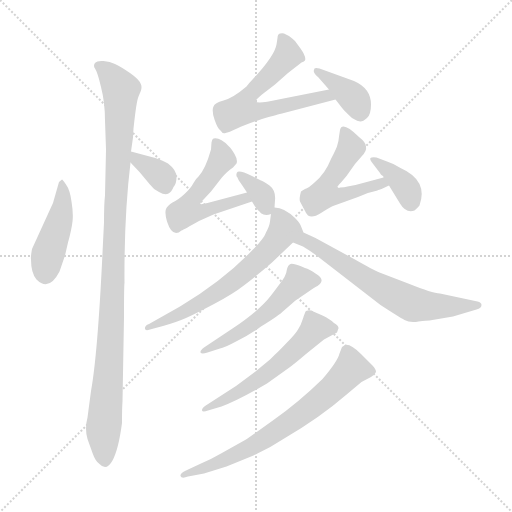
t = 0.00 s
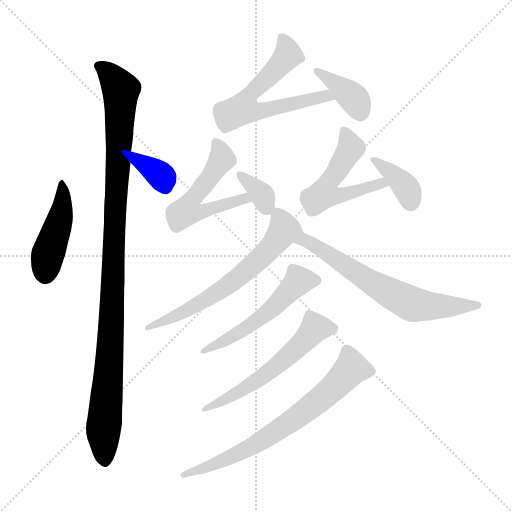
t = 1.96 s
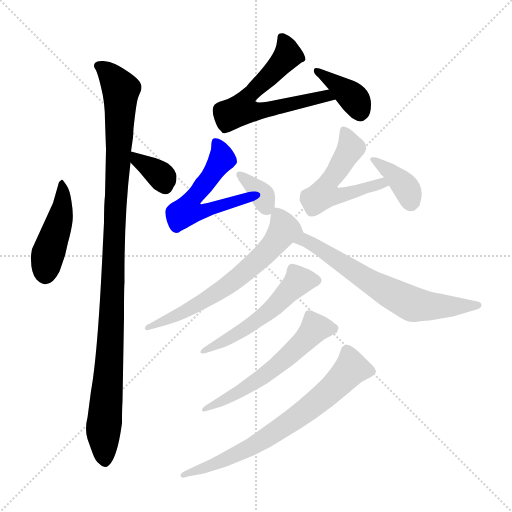
t = 3.91 s
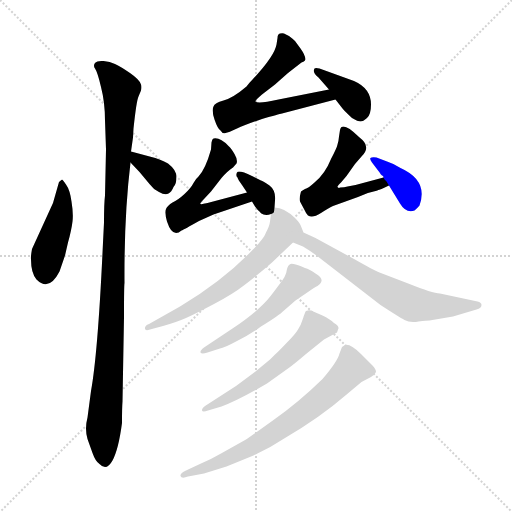
t = 5.87 s
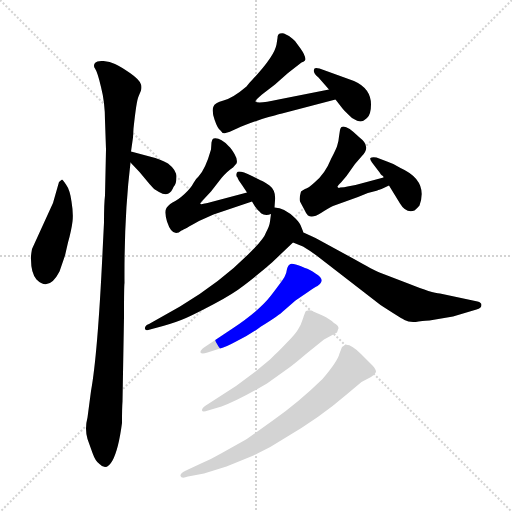
t = 7.82 s
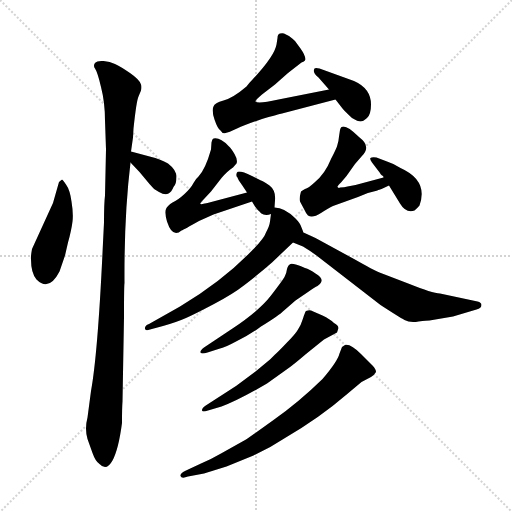
t = 9.78 s

The animated SVG that drew these frames (rendered in a browser with its animation timeline set to each time). Animation: 14 CSS @keyframes rules; one cycle of 9.78 s.

<svg version="1.1" viewBox="0 0 1024 1024" xmlns="http://www.w3.org/2000/svg">
  <g stroke="lightgray" stroke-dasharray="1,1" stroke-width="1" transform="scale(4, 4)">
    <line x1="0" y1="0" x2="256" y2="256"></line>
    <line x1="256" y1="0" x2="0" y2="256"></line>
    <line x1="128" y1="0" x2="128" y2="256"></line>
    <line x1="0" y1="128" x2="256" y2="128"></line>
  </g>
<g transform="scale(1, -1) translate(0, -848)">
   <style type="text/css">
    @keyframes keyframes0 {
      from {
       stroke: blue;
       stroke-dashoffset: 443;
       stroke-width: 128;
       }
       59% {
       animation-timing-function: step-end;
       stroke: blue;
       stroke-dashoffset: 0;
       stroke-width: 128;
       }
       to {
       stroke: black;
       stroke-width: 1024;
       }
       }
       #make-me-a-hanzi-animation-0 {
         animation: keyframes0 0.610514s both;
         animation-delay: 0.000000s;
         animation-timing-function: linear;
       }
    @keyframes keyframes1 {
      from {
       stroke: blue;
       stroke-dashoffset: 1064;
       stroke-width: 128;
       }
       78% {
       animation-timing-function: step-end;
       stroke: blue;
       stroke-dashoffset: 0;
       stroke-width: 128;
       }
       to {
       stroke: black;
       stroke-width: 1024;
       }
       }
       #make-me-a-hanzi-animation-1 {
         animation: keyframes1 1.115885s both;
         animation-delay: 0.610514s;
         animation-timing-function: linear;
       }
    @keyframes keyframes2 {
      from {
       stroke: blue;
       stroke-dashoffset: 350;
       stroke-width: 128;
       }
       53% {
       animation-timing-function: step-end;
       stroke: blue;
       stroke-dashoffset: 0;
       stroke-width: 128;
       }
       to {
       stroke: black;
       stroke-width: 1024;
       }
       }
       #make-me-a-hanzi-animation-2 {
         animation: keyframes2 0.534831s both;
         animation-delay: 1.726400s;
         animation-timing-function: linear;
       }
    @keyframes keyframes3 {
      from {
       stroke: blue;
       stroke-dashoffset: 621;
       stroke-width: 128;
       }
       67% {
       animation-timing-function: step-end;
       stroke: blue;
       stroke-dashoffset: 0;
       stroke-width: 128;
       }
       to {
       stroke: black;
       stroke-width: 1024;
       }
       }
       #make-me-a-hanzi-animation-3 {
         animation: keyframes3 0.755371s both;
         animation-delay: 2.261230s;
         animation-timing-function: linear;
       }
    @keyframes keyframes4 {
      from {
       stroke: blue;
       stroke-dashoffset: 382;
       stroke-width: 128;
       }
       55% {
       animation-timing-function: step-end;
       stroke: blue;
       stroke-dashoffset: 0;
       stroke-width: 128;
       }
       to {
       stroke: black;
       stroke-width: 1024;
       }
       }
       #make-me-a-hanzi-animation-4 {
         animation: keyframes4 0.560872s both;
         animation-delay: 3.016602s;
         animation-timing-function: linear;
       }
    @keyframes keyframes5 {
      from {
       stroke: blue;
       stroke-dashoffset: 544;
       stroke-width: 128;
       }
       64% {
       animation-timing-function: step-end;
       stroke: blue;
       stroke-dashoffset: 0;
       stroke-width: 128;
       }
       to {
       stroke: black;
       stroke-width: 1024;
       }
       }
       #make-me-a-hanzi-animation-5 {
         animation: keyframes5 0.692708s both;
         animation-delay: 3.577474s;
         animation-timing-function: linear;
       }
    @keyframes keyframes6 {
      from {
       stroke: blue;
       stroke-dashoffset: 343;
       stroke-width: 128;
       }
       53% {
       animation-timing-function: step-end;
       stroke: blue;
       stroke-dashoffset: 0;
       stroke-width: 128;
       }
       to {
       stroke: black;
       stroke-width: 1024;
       }
       }
       #make-me-a-hanzi-animation-6 {
         animation: keyframes6 0.529134s both;
         animation-delay: 4.270182s;
         animation-timing-function: linear;
       }
    @keyframes keyframes7 {
      from {
       stroke: blue;
       stroke-dashoffset: 524;
       stroke-width: 128;
       }
       63% {
       animation-timing-function: step-end;
       stroke: blue;
       stroke-dashoffset: 0;
       stroke-width: 128;
       }
       to {
       stroke: black;
       stroke-width: 1024;
       }
       }
       #make-me-a-hanzi-animation-7 {
         animation: keyframes7 0.676432s both;
         animation-delay: 4.799316s;
         animation-timing-function: linear;
       }
    @keyframes keyframes8 {
      from {
       stroke: blue;
       stroke-dashoffset: 373;
       stroke-width: 128;
       }
       55% {
       animation-timing-function: step-end;
       stroke: blue;
       stroke-dashoffset: 0;
       stroke-width: 128;
       }
       to {
       stroke: black;
       stroke-width: 1024;
       }
       }
       #make-me-a-hanzi-animation-8 {
         animation: keyframes8 0.553548s both;
         animation-delay: 5.475749s;
         animation-timing-function: linear;
       }
    @keyframes keyframes9 {
      from {
       stroke: blue;
       stroke-dashoffset: 633;
       stroke-width: 128;
       }
       67% {
       animation-timing-function: step-end;
       stroke: blue;
       stroke-dashoffset: 0;
       stroke-width: 128;
       }
       to {
       stroke: black;
       stroke-width: 1024;
       }
       }
       #make-me-a-hanzi-animation-9 {
         animation: keyframes9 0.765137s both;
         animation-delay: 6.029297s;
         animation-timing-function: linear;
       }
    @keyframes keyframes10 {
      from {
       stroke: blue;
       stroke-dashoffset: 653;
       stroke-width: 128;
       }
       68% {
       animation-timing-function: step-end;
       stroke: blue;
       stroke-dashoffset: 0;
       stroke-width: 128;
       }
       to {
       stroke: black;
       stroke-width: 1024;
       }
       }
       #make-me-a-hanzi-animation-10 {
         animation: keyframes10 0.781413s both;
         animation-delay: 6.794434s;
         animation-timing-function: linear;
       }
    @keyframes keyframes11 {
      from {
       stroke: blue;
       stroke-dashoffset: 527;
       stroke-width: 128;
       }
       63% {
       animation-timing-function: step-end;
       stroke: blue;
       stroke-dashoffset: 0;
       stroke-width: 128;
       }
       to {
       stroke: black;
       stroke-width: 1024;
       }
       }
       #make-me-a-hanzi-animation-11 {
         animation: keyframes11 0.678874s both;
         animation-delay: 7.575846s;
         animation-timing-function: linear;
       }
    @keyframes keyframes12 {
      from {
       stroke: blue;
       stroke-dashoffset: 565;
       stroke-width: 128;
       }
       65% {
       animation-timing-function: step-end;
       stroke: blue;
       stroke-dashoffset: 0;
       stroke-width: 128;
       }
       to {
       stroke: black;
       stroke-width: 1024;
       }
       }
       #make-me-a-hanzi-animation-12 {
         animation: keyframes12 0.709798s both;
         animation-delay: 8.254720s;
         animation-timing-function: linear;
       }
    @keyframes keyframes13 {
      from {
       stroke: blue;
       stroke-dashoffset: 694;
       stroke-width: 128;
       }
       69% {
       animation-timing-function: step-end;
       stroke: blue;
       stroke-dashoffset: 0;
       stroke-width: 128;
       }
       to {
       stroke: black;
       stroke-width: 1024;
       }
       }
       #make-me-a-hanzi-animation-13 {
         animation: keyframes13 0.814779s both;
         animation-delay: 8.964518s;
         animation-timing-function: linear;
       }
</style>
<path d="M 124.0 489.0 L 118.0 484.0 L 106.0 442.0 L 64.0 350.0 Q 61.0 333.0 62.0 329.0 Q 62.0 302.0 73.0 289.0 Q 98.0 264.0 119.0 305.0 L 130.0 337.0 L 136.0 363.0 Q 143.0 388.0 145.0 405.0 Q 147.0 421.0 143.0 445.0 Q 140.0 468.0 132.0 479.0 Q 125.0 489.0 124.0 489.0 Z" fill="lightgray"></path> 
<path d="M 212.0 549.0 L 210.0 457.0 Q 208.0 441.0 208.0 403.0 L 206.0 363.0 Q 196.0 143.0 182.0 66.0 L 175.0 13.0 Q 169.0 -9.0 175.0 -30.0 L 185.0 -58.0 Q 191.0 -75.0 199.0 -80.0 Q 213.0 -95.0 225.0 -73.0 Q 237.0 -51.0 244.0 2.0 Q 244.0 33.0 245.0 45.0 L 248.0 214.0 Q 248.0 277.0 249.0 282.0 Q 248.0 415.0 261.0 523.0 L 262.0 545.0 L 266.0 573.0 L 267.0 591.0 Q 273.0 647.0 277.0 655.0 L 282.0 667.0 Q 284.0 674.0 282.0 679.0 Q 280.0 688.0 260.0 702.0 Q 241.0 715.0 230.0 720.0 Q 220.0 725.0 207.0 726.0 Q 194.0 727.0 190.0 722.0 Q 186.0 717.0 190.0 711.0 Q 195.0 704.0 202.0 674.0 Q 210.0 643.0 210.0 607.0 L 212.0 549.0 Z" fill="lightgray"></path> 
<path d="M 261.0 523.0 L 279.0 504.0 L 299.0 480.0 Q 306.0 470.0 318.0 464.0 Q 330.0 457.0 337.0 461.0 Q 343.0 464.0 347.0 474.0 Q 353.0 480.0 353.0 494.0 Q 353.0 508.0 336.0 521.0 Q 318.0 531.0 303.0 534.0 L 262.0 545.0 C 233.0 553.0 240.0 545.0 261.0 523.0 Z" fill="lightgray"></path> 
<path d="M 658.0 669.0 L 557.0 649.0 Q 516.0 640.0 511.0 645.0 Q 509.0 646.0 524.0 659.0 L 550.0 679.0 L 576.0 702.0 L 603.0 723.0 Q 607.0 724.0 610.0 727.0 Q 613.0 734.0 601.0 751.0 L 590.0 766.0 Q 586.0 770.0 578.0 776.0 L 568.0 781.0 Q 565.0 782.0 560.0 781.0 Q 555.0 780.0 555.0 772.0 L 553.0 759.0 Q 549.0 736.0 506.0 690.0 Q 499.0 683.0 493.0 675.0 Q 466.0 652.0 447.0 647.0 Q 429.0 642.0 427.0 635.0 Q 423.0 627.0 429.0 609.0 Q 435.0 591.0 441.0 587.0 Q 445.0 580.0 451.0 582.0 Q 457.0 583.0 474.0 591.0 Q 491.0 599.0 524.0 610.0 Q 558.0 620.0 564.0 621.0 L 671.0 649.0 C 700.0 657.0 687.0 675.0 658.0 669.0 Z" fill="lightgray"></path> 
<path d="M 637.0 693.0 L 658.0 669.0 L 671.0 649.0 L 685.0 631.0 Q 691.0 624.0 704.0 612.0 Q 716.0 605.0 721.0 605.0 Q 726.0 605.0 734.0 612.0 Q 742.0 619.0 742.0 639.0 Q 742.0 671.0 708.0 686.0 L 639.0 711.0 Q 631.0 713.0 629.0 711.0 Q 624.0 703.0 637.0 693.0 Z" fill="lightgray"></path> 
<path d="M 494.0 463.0 L 415.0 442.0 Q 403.0 439.0 401.0 440.0 Q 399.0 441.0 408.0 450.0 L 422.0 465.0 L 443.0 492.0 Q 455.0 506.0 466.0 513.0 L 473.0 521.0 Q 476.0 528.0 469.0 540.0 Q 462.0 552.0 457.0 556.0 Q 440.0 574.0 427.0 571.0 Q 424.0 570.0 423.0 563.0 L 422.0 549.0 Q 411.0 510.0 397.0 495.0 Q 392.0 491.0 387.0 482.0 Q 382.0 472.0 369.0 460.0 Q 356.0 448.0 345.0 443.0 Q 335.0 437.0 332.0 430.0 Q 329.0 423.0 334.0 405.0 Q 345.0 371.0 363.0 387.0 Q 368.0 389.0 398.0 406.0 L 427.0 419.0 L 504.0 445.0 C 532.0 455.0 523.0 471.0 494.0 463.0 Z" fill="lightgray"></path> 
<path d="M 549.0 433.0 L 550.0 447.0 Q 552.0 467.0 539.0 477.0 Q 526.0 486.0 522.0 487.0 L 504.0 496.0 Q 477.0 509.0 474.0 503.0 Q 471.0 497.0 475.0 493.0 Q 476.0 489.0 484.0 478.0 L 494.0 463.0 L 504.0 445.0 L 510.0 435.0 Q 515.0 428.0 519.0 425.0 Q 521.0 421.0 527.0 419.0 Q 534.0 417.0 542.0 420.0 C 548.0 422.0 548.0 422.0 549.0 433.0 Z" fill="lightgray"></path> 
<path d="M 755.0 467.0 L 756.0 468.0 Q 757.0 467.0 778.0 477.0 C 805.0 490.0 796.0 501.0 767.0 493.0 L 711.0 478.0 L 695.0 475.0 Q 689.0 473.0 680.0 473.0 L 678.0 472.0 Q 677.0 472.0 675.0 474.0 Q 674.0 475.0 682.0 483.0 L 693.0 496.0 L 710.0 520.0 L 723.0 535.0 Q 734.0 546.0 732.0 555.0 Q 732.0 563.0 718.0 574.0 Q 684.0 607.0 680.0 588.0 L 678.0 575.0 Q 677.0 564.0 675.0 559.0 Q 674.0 553.0 662.0 530.0 Q 650.0 500.0 629.0 483.0 Q 617.0 472.0 610.0 470.0 Q 604.0 467.0 602.0 465.0 Q 598.0 451.0 600.0 445.0 L 608.0 430.0 Q 612.0 421.0 616.0 417.0 Q 625.0 411.0 642.0 422.0 Q 659.0 433.0 666.0 436.0 L 716.0 454.0 Q 734.0 463.0 755.0 467.0 Z" fill="lightgray"></path> 
<path d="M 778.0 477.0 L 800.0 441.0 Q 812.0 421.0 829.0 427.0 Q 834.0 431.0 839.0 437.0 Q 857.0 487.0 801.0 512.0 Q 787.0 521.0 774.0 525.0 L 753.0 533.0 Q 743.0 534.0 741.0 532.0 Q 739.0 530.0 744.0 523.0 L 760.0 502.0 Q 760.0 501.0 764.0 497.0 Q 767.0 497.0 767.0 493.0 C 779.0 472.0 762.0 503.0 778.0 477.0 Z" fill="lightgray"></path> 
<path d="M 542.0 420.0 L 540.0 405.0 Q 539.0 396.0 532.0 383.0 Q 528.0 371.0 506.0 349.0 Q 447.0 287.0 360.0 235.0 L 298.0 200.0 Q 289.0 197.0 290.0 190.0 Q 291.0 186.0 300.0 189.0 L 326.0 196.0 Q 354.0 204.0 372.0 212.0 Q 390.0 220.0 428.0 240.0 Q 466.0 260.0 489.0 278.0 Q 513.0 296.0 544.0 323.0 L 586.0 363.0 C 607.0 383.0 607.0 383.0 607.0 383.0 L 603.0 393.0 Q 601.0 401.0 591.0 411.0 Q 569.0 433.0 549.0 433.0 C 544.0 434.0 544.0 434.0 542.0 420.0 Z" fill="lightgray"></path> 
<path d="M 586.0 363.0 L 606.0 355.0 Q 621.0 346.0 633.0 337.0 L 761.0 238.0 Q 798.0 214.0 809.0 208.0 Q 820.0 202.0 837.0 205.0 Q 854.0 207.0 859.0 207.0 L 906.0 215.0 L 953.0 229.0 Q 963.0 232.0 963.0 238.0 Q 963.0 243.0 955.0 245.0 L 880.0 261.0 Q 864.0 262.0 819.0 280.0 L 759.0 303.0 Q 747.0 308.0 708.0 330.0 L 631.0 372.0 L 607.0 383.0 C 580.0 395.0 558.0 374.0 586.0 363.0 Z" fill="lightgray"></path> 
<path d="M 465.0 191.0 L 408.0 153.0 Q 400.0 147.0 401.0 143.0 Q 403.0 139.0 415.0 143.0 L 440.0 151.0 Q 448.0 152.0 474.0 166.0 Q 501.0 179.0 522.0 195.0 Q 558.0 217.0 568.0 227.0 L 591.0 247.0 L 616.0 264.0 Q 630.0 274.0 635.0 276.0 Q 641.0 281.0 642.0 283.0 Q 647.0 292.0 631.0 301.0 Q 619.0 310.0 610.0 312.0 Q 586.0 322.0 581.0 320.0 Q 576.0 318.0 574.0 310.0 Q 573.0 301.0 569.0 294.0 Q 565.0 287.0 542.0 257.0 Q 519.0 227.0 465.0 191.0 Z" fill="lightgray"></path> 
<path d="M 472.0 76.0 L 410.0 36.0 Q 403.0 31.0 404.0 27.0 Q 405.0 23.0 416.0 27.0 L 443.0 35.0 Q 476.0 47.0 534.0 81.0 L 576.0 111.0 Q 585.0 117.0 612.0 140.0 L 648.0 169.0 L 674.0 183.0 L 676.0 189.0 Q 680.0 195.0 668.0 202.0 Q 660.0 210.0 645.0 217.0 L 622.0 227.0 Q 618.0 228.0 612.0 226.0 Q 610.0 224.0 606.0 211.0 Q 602.0 198.0 596.0 189.0 Q 591.0 180.0 573.0 162.0 Q 555.0 143.0 549.0 138.0 L 540.0 129.0 L 511.0 105.0 L 472.0 76.0 Z" fill="lightgray"></path> 
<path d="M 376.0 -105.0 L 408.0 -99.0 L 453.0 -85.0 L 507.0 -63.0 Q 540.0 -48.0 570.0 -28.0 Q 640.0 13.0 692.0 58.0 L 723.0 84.0 L 742.0 94.0 Q 748.0 97.0 752.0 104.0 Q 752.0 110.0 745.0 117.0 L 723.0 139.0 Q 701.0 161.0 690.0 158.0 L 684.0 154.0 L 679.0 141.0 Q 675.0 125.0 645.0 90.0 Q 598.0 44.0 547.0 8.0 Q 497.0 -28.0 492.0 -31.0 L 442.0 -59.0 Q 425.0 -69.0 402.0 -79.0 L 372.0 -93.0 Q 360.0 -98.0 361.0 -104.0 Q 363.0 -110.0 376.0 -105.0 Z" fill="lightgray"></path> 
      <clipPath id="make-me-a-hanzi-clip-0">
      <path d="M 124.0 489.0 L 118.0 484.0 L 106.0 442.0 L 64.0 350.0 Q 61.0 333.0 62.0 329.0 Q 62.0 302.0 73.0 289.0 Q 98.0 264.0 119.0 305.0 L 130.0 337.0 L 136.0 363.0 Q 143.0 388.0 145.0 405.0 Q 147.0 421.0 143.0 445.0 Q 140.0 468.0 132.0 479.0 Q 125.0 489.0 124.0 489.0 Z" fill="lightgray"></path>
      </clipPath>
      <path clip-path="url(#make-me-a-hanzi-clip-0)" d="M 125.0 482.0 L 123.0 422.0 L 95.0 338.0 L 91.0 300.0 " fill="none" id="make-me-a-hanzi-animation-0" stroke-dasharray="315 630" stroke-linecap="round"></path>

      <clipPath id="make-me-a-hanzi-clip-1">
      <path d="M 212.0 549.0 L 210.0 457.0 Q 208.0 441.0 208.0 403.0 L 206.0 363.0 Q 196.0 143.0 182.0 66.0 L 175.0 13.0 Q 169.0 -9.0 175.0 -30.0 L 185.0 -58.0 Q 191.0 -75.0 199.0 -80.0 Q 213.0 -95.0 225.0 -73.0 Q 237.0 -51.0 244.0 2.0 Q 244.0 33.0 245.0 45.0 L 248.0 214.0 Q 248.0 277.0 249.0 282.0 Q 248.0 415.0 261.0 523.0 L 262.0 545.0 L 266.0 573.0 L 267.0 591.0 Q 273.0 647.0 277.0 655.0 L 282.0 667.0 Q 284.0 674.0 282.0 679.0 Q 280.0 688.0 260.0 702.0 Q 241.0 715.0 230.0 720.0 Q 220.0 725.0 207.0 726.0 Q 194.0 727.0 190.0 722.0 Q 186.0 717.0 190.0 711.0 Q 195.0 704.0 202.0 674.0 Q 210.0 643.0 210.0 607.0 L 212.0 549.0 Z" fill="lightgray"></path>
      </clipPath>
      <path clip-path="url(#make-me-a-hanzi-clip-1)" d="M 197.0 717.0 L 223.0 696.0 L 242.0 669.0 L 220.0 145.0 L 207.0 -9.0 L 211.0 -71.0 " fill="none" id="make-me-a-hanzi-animation-1" stroke-dasharray="936 1872" stroke-linecap="round"></path>

      <clipPath id="make-me-a-hanzi-clip-2">
      <path d="M 261.0 523.0 L 279.0 504.0 L 299.0 480.0 Q 306.0 470.0 318.0 464.0 Q 330.0 457.0 337.0 461.0 Q 343.0 464.0 347.0 474.0 Q 353.0 480.0 353.0 494.0 Q 353.0 508.0 336.0 521.0 Q 318.0 531.0 303.0 534.0 L 262.0 545.0 C 233.0 553.0 240.0 545.0 261.0 523.0 Z" fill="lightgray"></path>
      </clipPath>
      <path clip-path="url(#make-me-a-hanzi-clip-2)" d="M 268.0 539.0 L 275.0 527.0 L 325.0 493.0 L 331.0 474.0 " fill="none" id="make-me-a-hanzi-animation-2" stroke-dasharray="222 444" stroke-linecap="round"></path>

      <clipPath id="make-me-a-hanzi-clip-3">
      <path d="M 658.0 669.0 L 557.0 649.0 Q 516.0 640.0 511.0 645.0 Q 509.0 646.0 524.0 659.0 L 550.0 679.0 L 576.0 702.0 L 603.0 723.0 Q 607.0 724.0 610.0 727.0 Q 613.0 734.0 601.0 751.0 L 590.0 766.0 Q 586.0 770.0 578.0 776.0 L 568.0 781.0 Q 565.0 782.0 560.0 781.0 Q 555.0 780.0 555.0 772.0 L 553.0 759.0 Q 549.0 736.0 506.0 690.0 Q 499.0 683.0 493.0 675.0 Q 466.0 652.0 447.0 647.0 Q 429.0 642.0 427.0 635.0 Q 423.0 627.0 429.0 609.0 Q 435.0 591.0 441.0 587.0 Q 445.0 580.0 451.0 582.0 Q 457.0 583.0 474.0 591.0 Q 491.0 599.0 524.0 610.0 Q 558.0 620.0 564.0 621.0 L 671.0 649.0 C 700.0 657.0 687.0 675.0 658.0 669.0 Z" fill="lightgray"></path>
      </clipPath>
      <path clip-path="url(#make-me-a-hanzi-clip-3)" d="M 564.0 773.0 L 576.0 738.0 L 497.0 657.0 L 484.0 629.0 L 510.0 625.0 L 652.0 657.0 L 662.0 651.0 " fill="none" id="make-me-a-hanzi-animation-3" stroke-dasharray="493 986" stroke-linecap="round"></path>

      <clipPath id="make-me-a-hanzi-clip-4">
      <path d="M 637.0 693.0 L 658.0 669.0 L 671.0 649.0 L 685.0 631.0 Q 691.0 624.0 704.0 612.0 Q 716.0 605.0 721.0 605.0 Q 726.0 605.0 734.0 612.0 Q 742.0 619.0 742.0 639.0 Q 742.0 671.0 708.0 686.0 L 639.0 711.0 Q 631.0 713.0 629.0 711.0 Q 624.0 703.0 637.0 693.0 Z" fill="lightgray"></path>
      </clipPath>
      <path clip-path="url(#make-me-a-hanzi-clip-4)" d="M 634.0 706.0 L 701.0 657.0 L 714.0 643.0 L 721.0 620.0 " fill="none" id="make-me-a-hanzi-animation-4" stroke-dasharray="254 508" stroke-linecap="round"></path>

      <clipPath id="make-me-a-hanzi-clip-5">
      <path d="M 494.0 463.0 L 415.0 442.0 Q 403.0 439.0 401.0 440.0 Q 399.0 441.0 408.0 450.0 L 422.0 465.0 L 443.0 492.0 Q 455.0 506.0 466.0 513.0 L 473.0 521.0 Q 476.0 528.0 469.0 540.0 Q 462.0 552.0 457.0 556.0 Q 440.0 574.0 427.0 571.0 Q 424.0 570.0 423.0 563.0 L 422.0 549.0 Q 411.0 510.0 397.0 495.0 Q 392.0 491.0 387.0 482.0 Q 382.0 472.0 369.0 460.0 Q 356.0 448.0 345.0 443.0 Q 335.0 437.0 332.0 430.0 Q 329.0 423.0 334.0 405.0 Q 345.0 371.0 363.0 387.0 Q 368.0 389.0 398.0 406.0 L 427.0 419.0 L 504.0 445.0 C 532.0 455.0 523.0 471.0 494.0 463.0 Z" fill="lightgray"></path>
      </clipPath>
      <path clip-path="url(#make-me-a-hanzi-clip-5)" d="M 431.0 564.0 L 444.0 529.0 L 387.0 454.0 L 376.0 425.0 L 399.0 423.0 L 488.0 451.0 L 496.0 447.0 " fill="none" id="make-me-a-hanzi-animation-5" stroke-dasharray="416 832" stroke-linecap="round"></path>

      <clipPath id="make-me-a-hanzi-clip-6">
      <path d="M 549.0 433.0 L 550.0 447.0 Q 552.0 467.0 539.0 477.0 Q 526.0 486.0 522.0 487.0 L 504.0 496.0 Q 477.0 509.0 474.0 503.0 Q 471.0 497.0 475.0 493.0 Q 476.0 489.0 484.0 478.0 L 494.0 463.0 L 504.0 445.0 L 510.0 435.0 Q 515.0 428.0 519.0 425.0 Q 521.0 421.0 527.0 419.0 Q 534.0 417.0 542.0 420.0 C 548.0 422.0 548.0 422.0 549.0 433.0 Z" fill="lightgray"></path>
      </clipPath>
      <path clip-path="url(#make-me-a-hanzi-clip-6)" d="M 479.0 498.0 L 522.0 461.0 L 534.0 433.0 " fill="none" id="make-me-a-hanzi-animation-6" stroke-dasharray="215 430" stroke-linecap="round"></path>

      <clipPath id="make-me-a-hanzi-clip-7">
      <path d="M 755.0 467.0 L 756.0 468.0 Q 757.0 467.0 778.0 477.0 C 805.0 490.0 796.0 501.0 767.0 493.0 L 711.0 478.0 L 695.0 475.0 Q 689.0 473.0 680.0 473.0 L 678.0 472.0 Q 677.0 472.0 675.0 474.0 Q 674.0 475.0 682.0 483.0 L 693.0 496.0 L 710.0 520.0 L 723.0 535.0 Q 734.0 546.0 732.0 555.0 Q 732.0 563.0 718.0 574.0 Q 684.0 607.0 680.0 588.0 L 678.0 575.0 Q 677.0 564.0 675.0 559.0 Q 674.0 553.0 662.0 530.0 Q 650.0 500.0 629.0 483.0 Q 617.0 472.0 610.0 470.0 Q 604.0 467.0 602.0 465.0 Q 598.0 451.0 600.0 445.0 L 608.0 430.0 Q 612.0 421.0 616.0 417.0 Q 625.0 411.0 642.0 422.0 Q 659.0 433.0 666.0 436.0 L 716.0 454.0 Q 734.0 463.0 755.0 467.0 Z" fill="lightgray"></path>
      </clipPath>
      <path clip-path="url(#make-me-a-hanzi-clip-7)" d="M 690.0 586.0 L 700.0 549.0 L 658.0 486.0 L 648.0 460.0 L 680.0 456.0 L 761.0 481.0 L 769.0 476.0 " fill="none" id="make-me-a-hanzi-animation-7" stroke-dasharray="396 792" stroke-linecap="round"></path>

      <clipPath id="make-me-a-hanzi-clip-8">
      <path d="M 778.0 477.0 L 800.0 441.0 Q 812.0 421.0 829.0 427.0 Q 834.0 431.0 839.0 437.0 Q 857.0 487.0 801.0 512.0 Q 787.0 521.0 774.0 525.0 L 753.0 533.0 Q 743.0 534.0 741.0 532.0 Q 739.0 530.0 744.0 523.0 L 760.0 502.0 Q 760.0 501.0 764.0 497.0 Q 767.0 497.0 767.0 493.0 C 779.0 472.0 762.0 503.0 778.0 477.0 Z" fill="lightgray"></path>
      </clipPath>
      <path clip-path="url(#make-me-a-hanzi-clip-8)" d="M 747.0 529.0 L 808.0 479.0 L 822.0 444.0 " fill="none" id="make-me-a-hanzi-animation-8" stroke-dasharray="245 490" stroke-linecap="round"></path>

      <clipPath id="make-me-a-hanzi-clip-9">
      <path d="M 542.0 420.0 L 540.0 405.0 Q 539.0 396.0 532.0 383.0 Q 528.0 371.0 506.0 349.0 Q 447.0 287.0 360.0 235.0 L 298.0 200.0 Q 289.0 197.0 290.0 190.0 Q 291.0 186.0 300.0 189.0 L 326.0 196.0 Q 354.0 204.0 372.0 212.0 Q 390.0 220.0 428.0 240.0 Q 466.0 260.0 489.0 278.0 Q 513.0 296.0 544.0 323.0 L 586.0 363.0 C 607.0 383.0 607.0 383.0 607.0 383.0 L 603.0 393.0 Q 601.0 401.0 591.0 411.0 Q 569.0 433.0 549.0 433.0 C 544.0 434.0 544.0 434.0 542.0 420.0 Z" fill="lightgray"></path>
      </clipPath>
      <path clip-path="url(#make-me-a-hanzi-clip-9)" d="M 554.0 422.0 L 568.0 389.0 L 534.0 344.0 L 502.0 314.0 L 413.0 248.0 L 342.0 211.0 L 295.0 194.0 " fill="none" id="make-me-a-hanzi-animation-9" stroke-dasharray="505 1010" stroke-linecap="round"></path>

      <clipPath id="make-me-a-hanzi-clip-10">
      <path d="M 586.0 363.0 L 606.0 355.0 Q 621.0 346.0 633.0 337.0 L 761.0 238.0 Q 798.0 214.0 809.0 208.0 Q 820.0 202.0 837.0 205.0 Q 854.0 207.0 859.0 207.0 L 906.0 215.0 L 953.0 229.0 Q 963.0 232.0 963.0 238.0 Q 963.0 243.0 955.0 245.0 L 880.0 261.0 Q 864.0 262.0 819.0 280.0 L 759.0 303.0 Q 747.0 308.0 708.0 330.0 L 631.0 372.0 L 607.0 383.0 C 580.0 395.0 558.0 374.0 586.0 363.0 Z" fill="lightgray"></path>
      </clipPath>
      <path clip-path="url(#make-me-a-hanzi-clip-10)" d="M 593.0 366.0 L 620.0 363.0 L 747.0 280.0 L 828.0 239.0 L 955.0 237.0 " fill="none" id="make-me-a-hanzi-animation-10" stroke-dasharray="525 1050" stroke-linecap="round"></path>

      <clipPath id="make-me-a-hanzi-clip-11">
      <path d="M 465.0 191.0 L 408.0 153.0 Q 400.0 147.0 401.0 143.0 Q 403.0 139.0 415.0 143.0 L 440.0 151.0 Q 448.0 152.0 474.0 166.0 Q 501.0 179.0 522.0 195.0 Q 558.0 217.0 568.0 227.0 L 591.0 247.0 L 616.0 264.0 Q 630.0 274.0 635.0 276.0 Q 641.0 281.0 642.0 283.0 Q 647.0 292.0 631.0 301.0 Q 619.0 310.0 610.0 312.0 Q 586.0 322.0 581.0 320.0 Q 576.0 318.0 574.0 310.0 Q 573.0 301.0 569.0 294.0 Q 565.0 287.0 542.0 257.0 Q 519.0 227.0 465.0 191.0 Z" fill="lightgray"></path>
      </clipPath>
      <path clip-path="url(#make-me-a-hanzi-clip-11)" d="M 631.0 287.0 L 597.0 286.0 L 522.0 213.0 L 475.0 180.0 L 408.0 146.0 " fill="none" id="make-me-a-hanzi-animation-11" stroke-dasharray="399 798" stroke-linecap="round"></path>

      <clipPath id="make-me-a-hanzi-clip-12">
      <path d="M 472.0 76.0 L 410.0 36.0 Q 403.0 31.0 404.0 27.0 Q 405.0 23.0 416.0 27.0 L 443.0 35.0 Q 476.0 47.0 534.0 81.0 L 576.0 111.0 Q 585.0 117.0 612.0 140.0 L 648.0 169.0 L 674.0 183.0 L 676.0 189.0 Q 680.0 195.0 668.0 202.0 Q 660.0 210.0 645.0 217.0 L 622.0 227.0 Q 618.0 228.0 612.0 226.0 Q 610.0 224.0 606.0 211.0 Q 602.0 198.0 596.0 189.0 Q 591.0 180.0 573.0 162.0 Q 555.0 143.0 549.0 138.0 L 540.0 129.0 L 511.0 105.0 L 472.0 76.0 Z" fill="lightgray"></path>
      </clipPath>
      <path clip-path="url(#make-me-a-hanzi-clip-12)" d="M 663.0 190.0 L 630.0 192.0 L 591.0 149.0 L 530.0 98.0 L 465.0 56.0 L 410.0 30.0 " fill="none" id="make-me-a-hanzi-animation-12" stroke-dasharray="437 874" stroke-linecap="round"></path>

      <clipPath id="make-me-a-hanzi-clip-13">
      <path d="M 376.0 -105.0 L 408.0 -99.0 L 453.0 -85.0 L 507.0 -63.0 Q 540.0 -48.0 570.0 -28.0 Q 640.0 13.0 692.0 58.0 L 723.0 84.0 L 742.0 94.0 Q 748.0 97.0 752.0 104.0 Q 752.0 110.0 745.0 117.0 L 723.0 139.0 Q 701.0 161.0 690.0 158.0 L 684.0 154.0 L 679.0 141.0 Q 675.0 125.0 645.0 90.0 Q 598.0 44.0 547.0 8.0 Q 497.0 -28.0 492.0 -31.0 L 442.0 -59.0 Q 425.0 -69.0 402.0 -79.0 L 372.0 -93.0 Q 360.0 -98.0 361.0 -104.0 Q 363.0 -110.0 376.0 -105.0 Z" fill="lightgray"></path>
      </clipPath>
      <path clip-path="url(#make-me-a-hanzi-clip-13)" d="M 740.0 106.0 L 703.0 112.0 L 649.0 56.0 L 530.0 -30.0 L 442.0 -75.0 L 369.0 -101.0 " fill="none" id="make-me-a-hanzi-animation-13" stroke-dasharray="566 1132" stroke-linecap="round"></path>

</g>
</svg>
